Photos from the image-classification dataset "data" in the GitHub repository bhuvanesh2235/Intelligent-Logistics-E-Commerce-Hub. Its 2 classes are: damaged, non damaged.

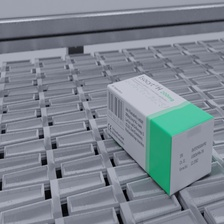
Label: non damaged

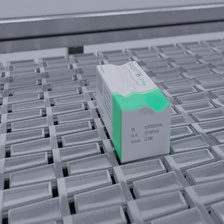
Label: damaged

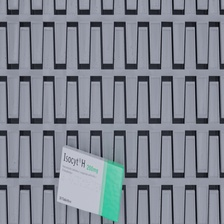
Label: non damaged

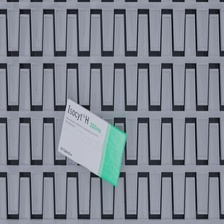
Label: damaged

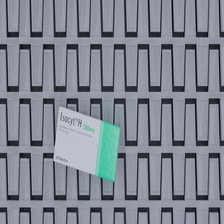
Label: non damaged

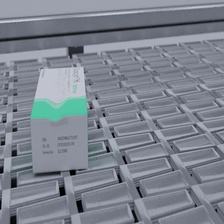
Label: damaged
